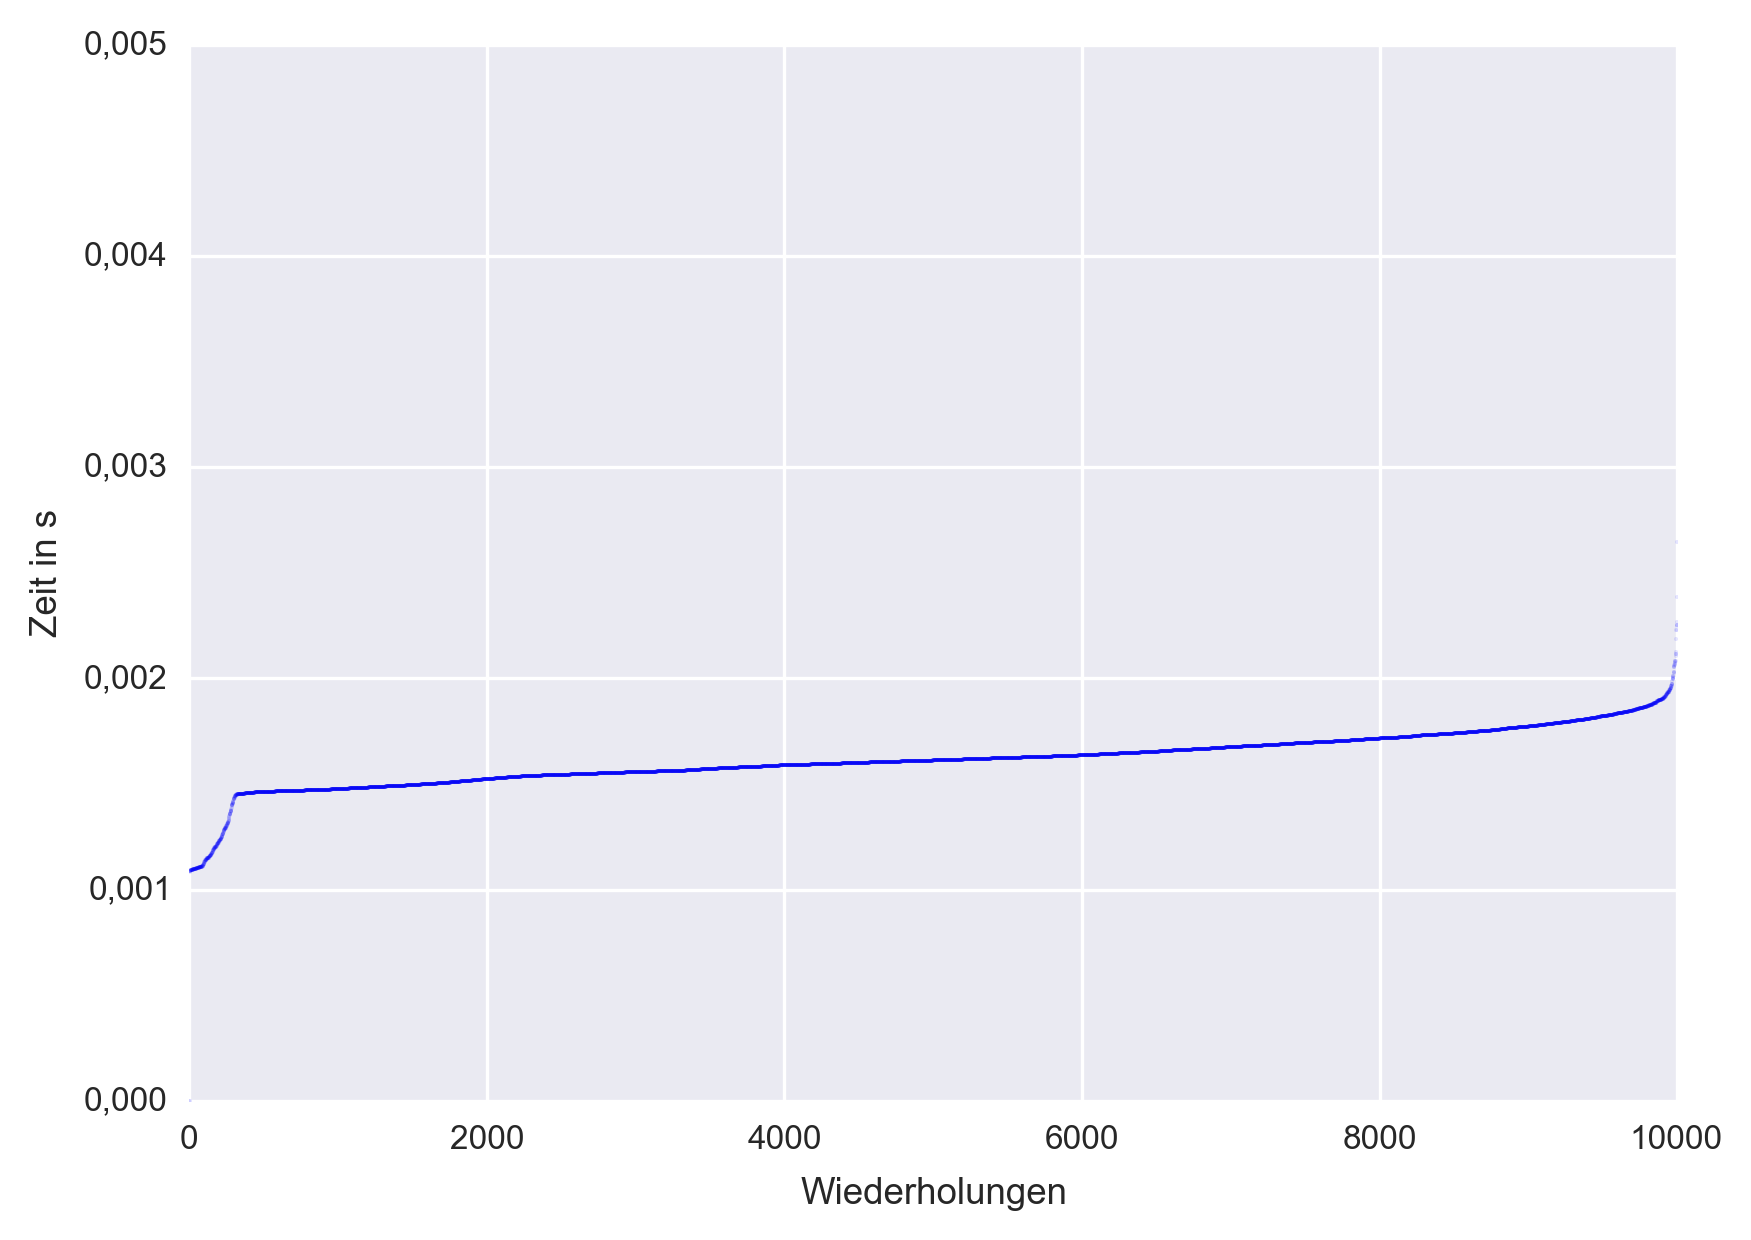

The table this chart was drawn from, first rows:
1, 0.00000000000000000000000000000000e+00
2, 0.00000000000000000000000000000000e+00
3, 1.08300000000005613998155240551569e-03
4, 1.08599999999992036237017600797117e-03
5, 1.08600000000003138467263852362521e-03
6, 1.08799999999997787369920843048021e-03
7, 1.08900000000000662936372464173473e-03
8, 1.09000000000003538502824085298926e-03
9, 1.09099999999995311839029454858974e-03
10, 1.09100000000000862954152580641676e-03
11, 1.09100000000000862954152580641676e-03
12, 1.09200000000000962963042638875777e-03
13, 1.09300000000001062971932697109878e-03
14, 1.09300000000001062971932697109878e-03
15, 1.09399999999992836308138066669926e-03
16, 1.09399999999998387423261192452628e-03
17, 1.09399999999998387423261192452628e-03
18, 1.09400000000003938538384318235330e-03
19, 1.09400000000003938538384318235330e-03
20, 1.09400000000003938538384318235330e-03
21, 1.09499999999995711874589687795378e-03
22, 1.09499999999999875210932032132405e-03
23, 1.09500000000001262989712813578080e-03
24, 1.09500000000001262989712813578080e-03
25, 1.09599999999998587441041308920830e-03
26, 1.09699999999995911892369804263581e-03
27, 1.09699999999995911892369804263581e-03
28, 1.09699999999998687449931367154932e-03
29, 1.09700000000000075228712148600607e-03
30, 1.09700000000001463007492930046283e-03
31, 1.09700000000001463007492930046283e-03
32, 1.09700000000001463007492930046283e-03
33, 1.09700000000001463007492930046283e-03
34, 1.09799999999998787458821425389033e-03
35, 1.09799999999998787458821425389033e-03
36, 1.09800000000004338573944551171735e-03
37, 1.09800000000004338573944551171735e-03
38, 1.09899999999996111910149920731783e-03
39, 1.09899999999996111910149920731783e-03
40, 1.09899999999996111910149920731783e-03
41, 1.09899999999996111910149920731783e-03
42, 1.09999999999998987476601541857235e-03
43, 1.09999999999998987476601541857235e-03
44, 1.09999999999998987476601541857235e-03
45, 1.10000000000001763034163104748586e-03
46, 1.10000000000010089706847793422639e-03
47, 1.10099999999996311927930037199985e-03
48, 1.10099999999999087485491600091336e-03
49, 1.10100000000001863043053162982687e-03
50, 1.10100000000001863043053162982687e-03
51, 1.10199999999999187494381658325437e-03
52, 1.10199999999999187494381658325437e-03
53, 1.10199999999999187494381658325437e-03
54, 1.10199999999999187494381658325437e-03
55, 1.10299999999996511945710153668188e-03
56, 1.10299999999996511945710153668188e-03
57, 1.10299999999996511945710153668188e-03
58, 1.10299999999999287503271716559539e-03
59, 1.10299999999999287503271716559539e-03
60, 1.10300000000002063060833279450890e-03
61, 1.10399999999999387512161774793640e-03
... 9,940 more rows
